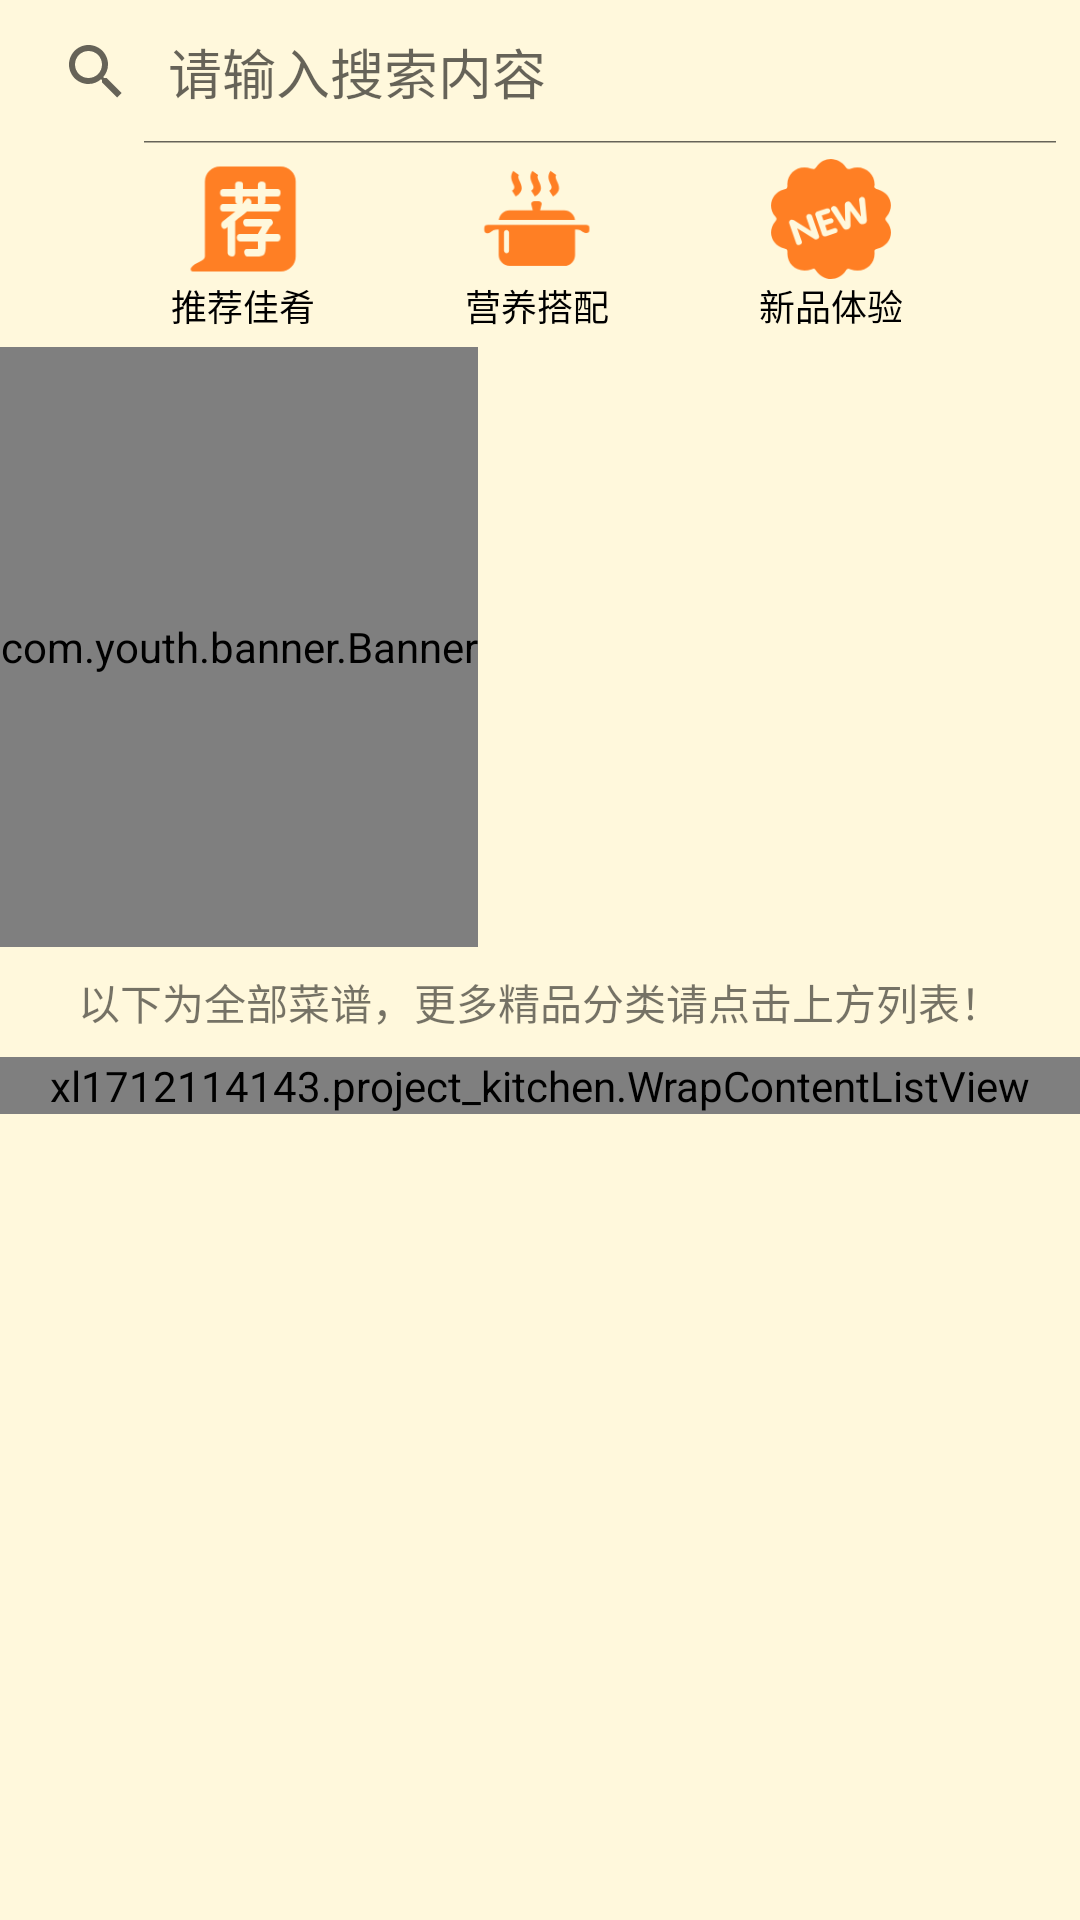

Write the Android layout XML for this screen, with the resource values it uses.
<!-- AndroidManifest.xml: application theme AppTheme -->
<!-- res/layout/fragment_kitchen.xml -->
<?xml version="1.0" encoding="utf-8"?>
<LinearLayout
    xmlns:android="http://schemas.android.com/apk/res/android"
    xmlns:tools="http://schemas.android.com/tools"
    android:layout_width="match_parent"
    android:layout_height="match_parent"
    android:orientation="vertical"
    android:focusable="true"
    android:focusableInTouchMode="true"
    android:background="#FFF8DC"
    tools:context=".MainActivity">

    <ScrollView
        android:layout_width="match_parent"
        android:layout_height="match_parent">

    <LinearLayout
        android:layout_width="match_parent"
        android:layout_height="match_parent"
        android:orientation="vertical">


    <LinearLayout
        android:layout_width="match_parent"
        android:layout_height="wrap_content"
        android:orientation="horizontal">

        <SearchView
            android:id="@+id/searchView"
            android:layout_width="match_parent"
            android:layout_height="wrap_content"
            android:iconifiedByDefault="false"
            android:queryHint="请输入搜索内容"/>
    </LinearLayout>

    <LinearLayout
        android:layout_width="match_parent"
        android:layout_height="wrap_content"
        android:layout_gravity="center"
        android:paddingTop="5dp"
        android:paddingBottom="5dp"
        android:paddingLeft="15dp"
        android:paddingRight="15dp"
        android:orientation="horizontal">

        <LinearLayout
            android:id="@+id/recommend"
            android:layout_width="wrap_content"
            android:layout_height="wrap_content"
            android:paddingLeft="42dp"
            android:orientation="vertical">

            <ImageView
                android:layout_width="40dp"
                android:layout_height="40dp"
                android:layout_gravity="center_horizontal"
                android:background="@drawable/tuijian" />

            <TextView
                android:layout_width="wrap_content"
                android:layout_height="wrap_content"
                android:layout_gravity="center_horizontal"
                android:textColor="#000000"
                android:text="推荐佳肴"
                android:textSize="12dp"/>
        </LinearLayout>

        <LinearLayout
            android:id="@+id/nutrition"
            android:layout_width="wrap_content"
            android:layout_height="wrap_content"
            android:paddingLeft="50dp"
            android:orientation="vertical">

            <ImageView
                android:layout_width="40dp"
                android:layout_height="40dp"
                android:layout_gravity="center_horizontal"
                android:background="@drawable/yingyang" />

            <TextView
                android:layout_width="wrap_content"
                android:layout_height="wrap_content"
                android:layout_gravity="center_horizontal"
                android:textColor="#000000"
                android:text="营养搭配"
                android:textSize="12dp"/>
        </LinearLayout>

        <LinearLayout
            android:id="@+id/newProduct"
            android:layout_width="wrap_content"
            android:layout_height="wrap_content"
            android:paddingLeft="50dp"
            android:paddingRight="40dp"
            android:orientation="vertical">

            <ImageView
                android:layout_width="40dp"
                android:layout_height="40dp"
                android:layout_gravity="center_horizontal"
                android:background="@drawable/xinpin" />

            <TextView
                android:layout_width="wrap_content"
                android:layout_height="wrap_content"
                android:layout_gravity="center_horizontal"
                android:textColor="#000000"
                android:text="新品体验"
                android:textSize="12dp"/>
        </LinearLayout>
    </LinearLayout>

    <LinearLayout
        android:layout_width="wrap_content"
        android:layout_height="wrap_content"
        android:orientation="horizontal">

    <com.youth.banner.Banner
        android:id="@+id/banner"
        android:layout_width="match_parent"
        android:layout_height="200dp" />
    </LinearLayout>

        <LinearLayout
            android:layout_width="wrap_content"
            android:layout_height="wrap_content"
            android:layout_gravity="center_horizontal"
            android:paddingTop="8dp"
            android:paddingBottom="8dp"
            android:orientation="vertical">

            <TextView
                android:layout_width="match_parent"
                android:layout_height="wrap_content"
                android:text="以下为全部菜谱，更多精品分类请点击上方列表！"/>
        </LinearLayout>



        <xl1712114143.project_kitchen.WrapContentListView
            android:id="@+id/kitchenList"
            android:divider="#FFF8DC"
            android:dividerHeight="10dp"
            android:layout_width="match_parent"
            android:layout_height="match_parent"/>



    </LinearLayout>
    </ScrollView>
</LinearLayout>
<!-- resources referenced by this layout -->
<resources>
  <!-- drawable tuijian: png bitmap (drawable, 3331 bytes) -->
  <!-- drawable xinpin: png bitmap (drawable, 6047 bytes) -->
  <!-- drawable yingyang: png bitmap (drawable, 3344 bytes) -->
</resources>
